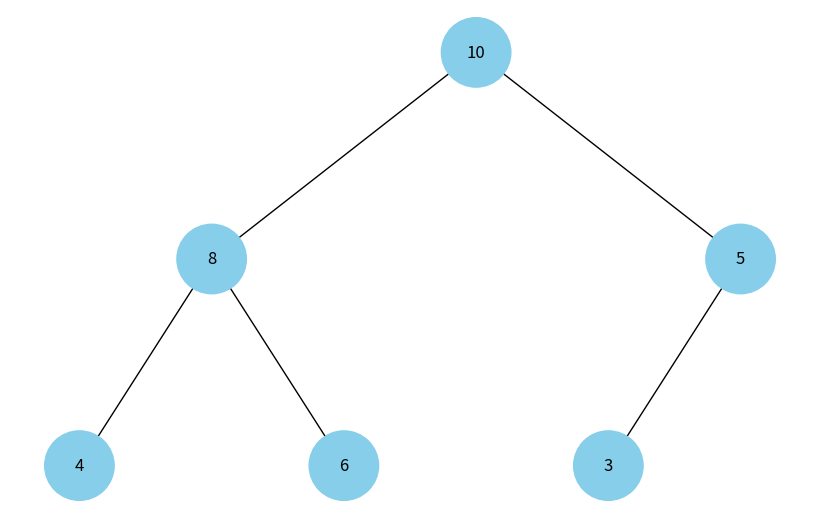

Write the Python code that produced this figure.
import uuid

import networkx as nx
import matplotlib.pyplot as plt

class Node:
    def __init__(self, key, color="skyblue"):
        self.left = None
        self.right = None
        self.val = key
        self.color = color  # Додатковий аргумент для зберігання кольору вузла
        self.id = str(uuid.uuid4())  # Унікальний ідентифікатор для кожного вузла

# add_edges використовує рекурсію для додавання вузлів та ребер до графу graph.
def add_edges(graph, node, pos, x=0, y=0, layer=1):
    if node is not None:
        graph.add_node(node.id, color=node.color, label=node.val)  # Використання id та збереження значення вузла
        if node.left:
            graph.add_edge(node.id, node.left.id)
            l = x - 1 / 2 ** layer
            pos[node.left.id] = (l, y - 1)
            l = add_edges(graph, node.left, pos, x=l, y=y - 1, layer=layer + 1)
        if node.right:
            graph.add_edge(node.id, node.right.id)
            r = x + 1 / 2 ** layer
            pos[node.right.id] = (r, y - 1)
            r = add_edges(graph, node.right, pos, x=r, y=y - 1, layer=layer + 1)
    return graph

def draw_tree(tree_root):
    tree = nx.DiGraph()
    pos = {tree_root.id: (0, 0)}
    tree = add_edges(tree, tree_root, pos)

    colors = [node[1]['color'] for node in tree.nodes(data=True)]
    labels = {node[0]: node[1]['label'] for node in tree.nodes(data=True)}  # Використовуйте значення вузла для міток

    plt.figure(figsize=(8, 5))
    nx.draw(tree, pos=pos, labels=labels, arrows=False, node_size=2500, node_color=colors)
    plt.show()

# Створення бінарної купи
root = Node(10)
root.left = Node(8)
root.right = Node(5)
root.left.left = Node(4)
root.left.right = Node(6)
root.right.left = Node(3)

# Відображення бінарної купи
draw_tree(root)
